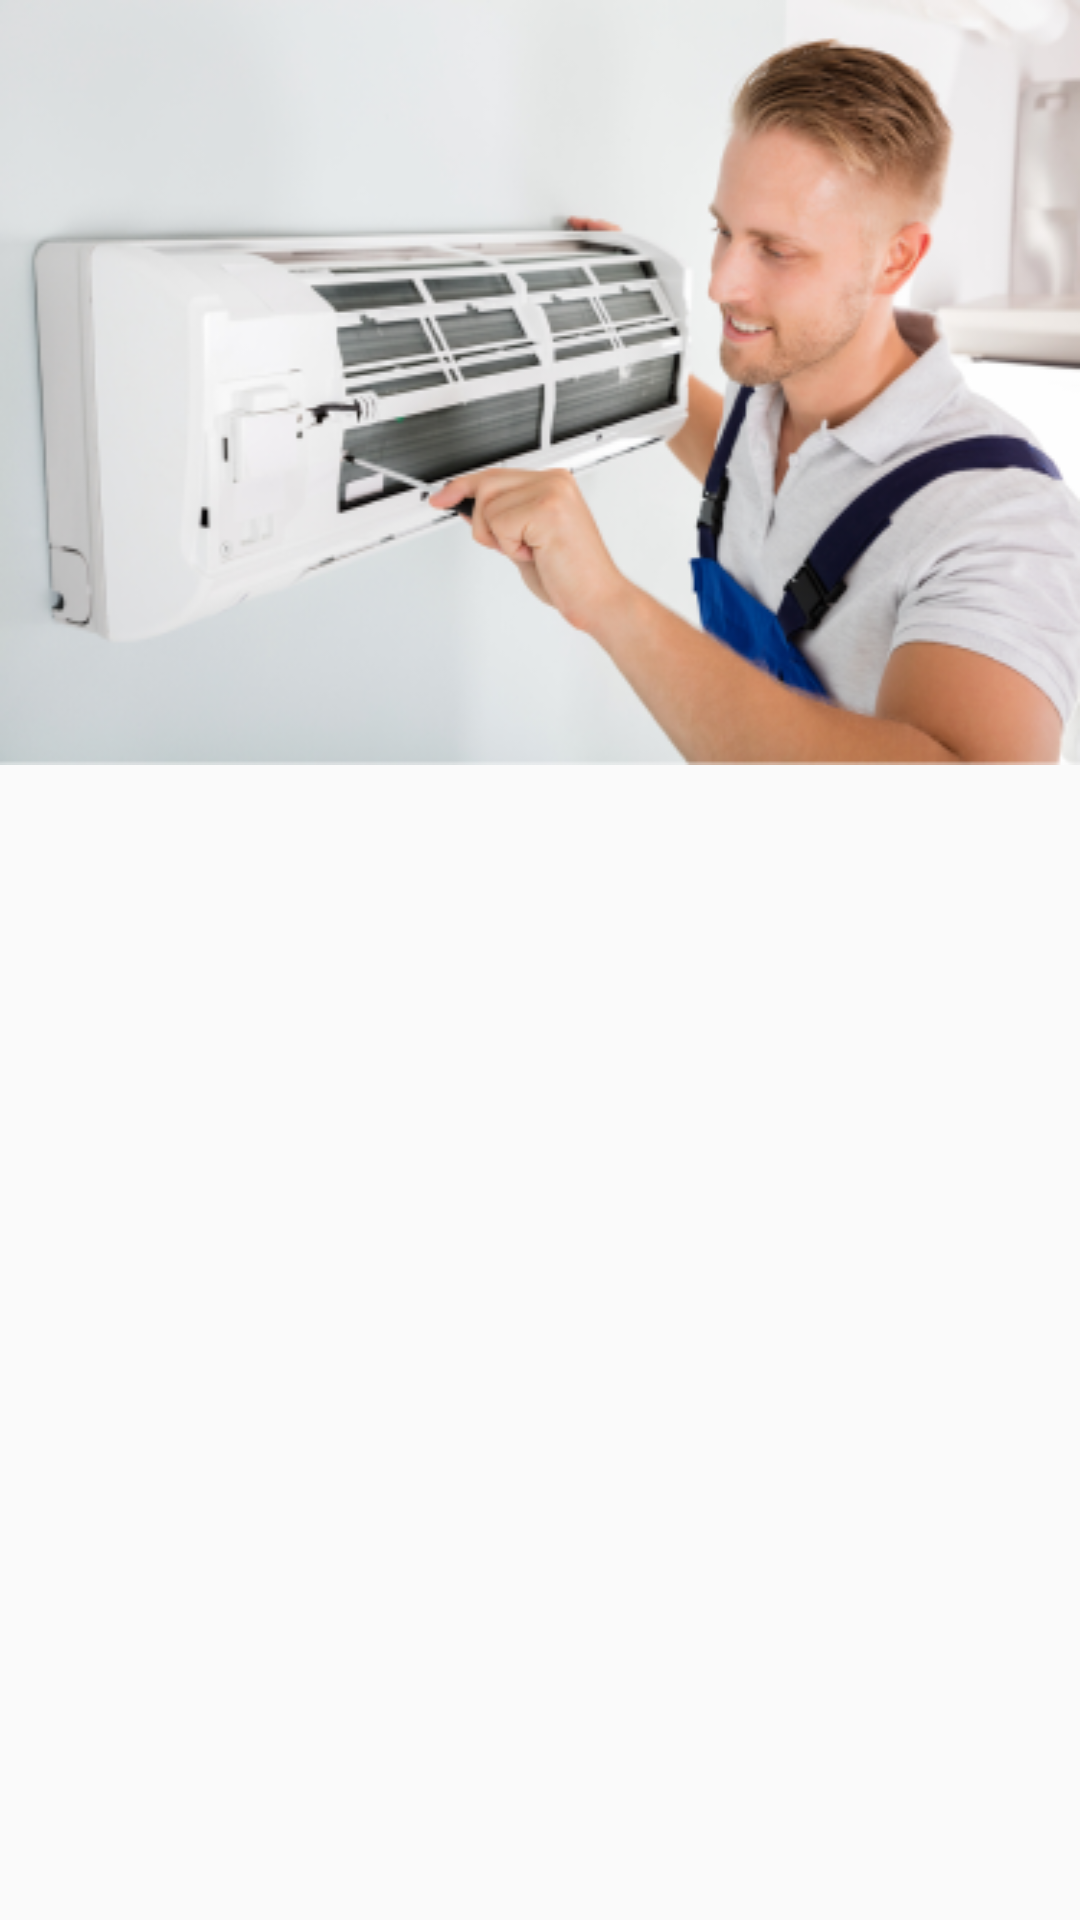

Write the Android layout XML for this screen, with the resource values it uses.
<!-- AndroidManifest.xml: application theme Theme.kucekjemur -->
<!-- res/layout/layout_header_service_detail.xml -->
<?xml version="1.0" encoding="utf-8"?>
<RelativeLayout xmlns:android="http://schemas.android.com/apk/res/android"
    xmlns:app="http://schemas.android.com/apk/res-auto"
    android:id="@+id/layout_header_service_detail"
    android:layout_width="match_parent"
    android:layout_height="wrap_content">

    <FrameLayout
        android:layout_width="match_parent"
        android:layout_height="255dp"
        android:fitsSystemWindows="true"
        android:focusable="true"
        android:focusableInTouchMode="true">

        <ImageView
            android:id="@+id/img_header_service_detail_backdrop"
            android:layout_width="match_parent"
            android:layout_height="255dp"
            android:background="@drawable/img_repair"
            android:fitsSystemWindows="true"
            app:layout_constraintEnd_toEndOf="parent"
            app:layout_constraintStart_toStartOf="parent"
            app:layout_constraintTop_toTopOf="parent" />

        <View
            android:layout_width="match_parent"
            android:layout_height="match_parent"
            android:background="@drawable/bg_shadow" />

        <View
            android:layout_width="match_parent"
            android:layout_height="match_parent"
            android:background="@drawable/bg_shadow" />
    </FrameLayout>

</RelativeLayout>
<!-- resources referenced by this layout -->
<resources>
  <!-- drawable img_repair: png bitmap (drawable, 131817 bytes) -->
  <style name="Theme.kucekjemur" parent="Base.Theme.kucekjemur" />
  <style name="Base.Theme.kucekjemur" parent="Theme.AppCompat.DayNight.NoActionBar">
          
          <item name="colorPrimary">@color/primary_blue</item>
          <item name="colorPrimaryVariant">@color/primary_blue</item>
          <item name="colorOnPrimary">@color/primary_blue</item>
          
          <item name="colorSecondary">@color/secondary_orange</item>
          <item name="colorSecondaryVariant">@color/secondary_orange</item>
          <item name="colorOnSecondary">@color/secondary_orange</item>
      </style>
  <color name="primary_blue">#6759FF</color>
  <color name="secondary_orange">#FB9450</color>
</resources>
